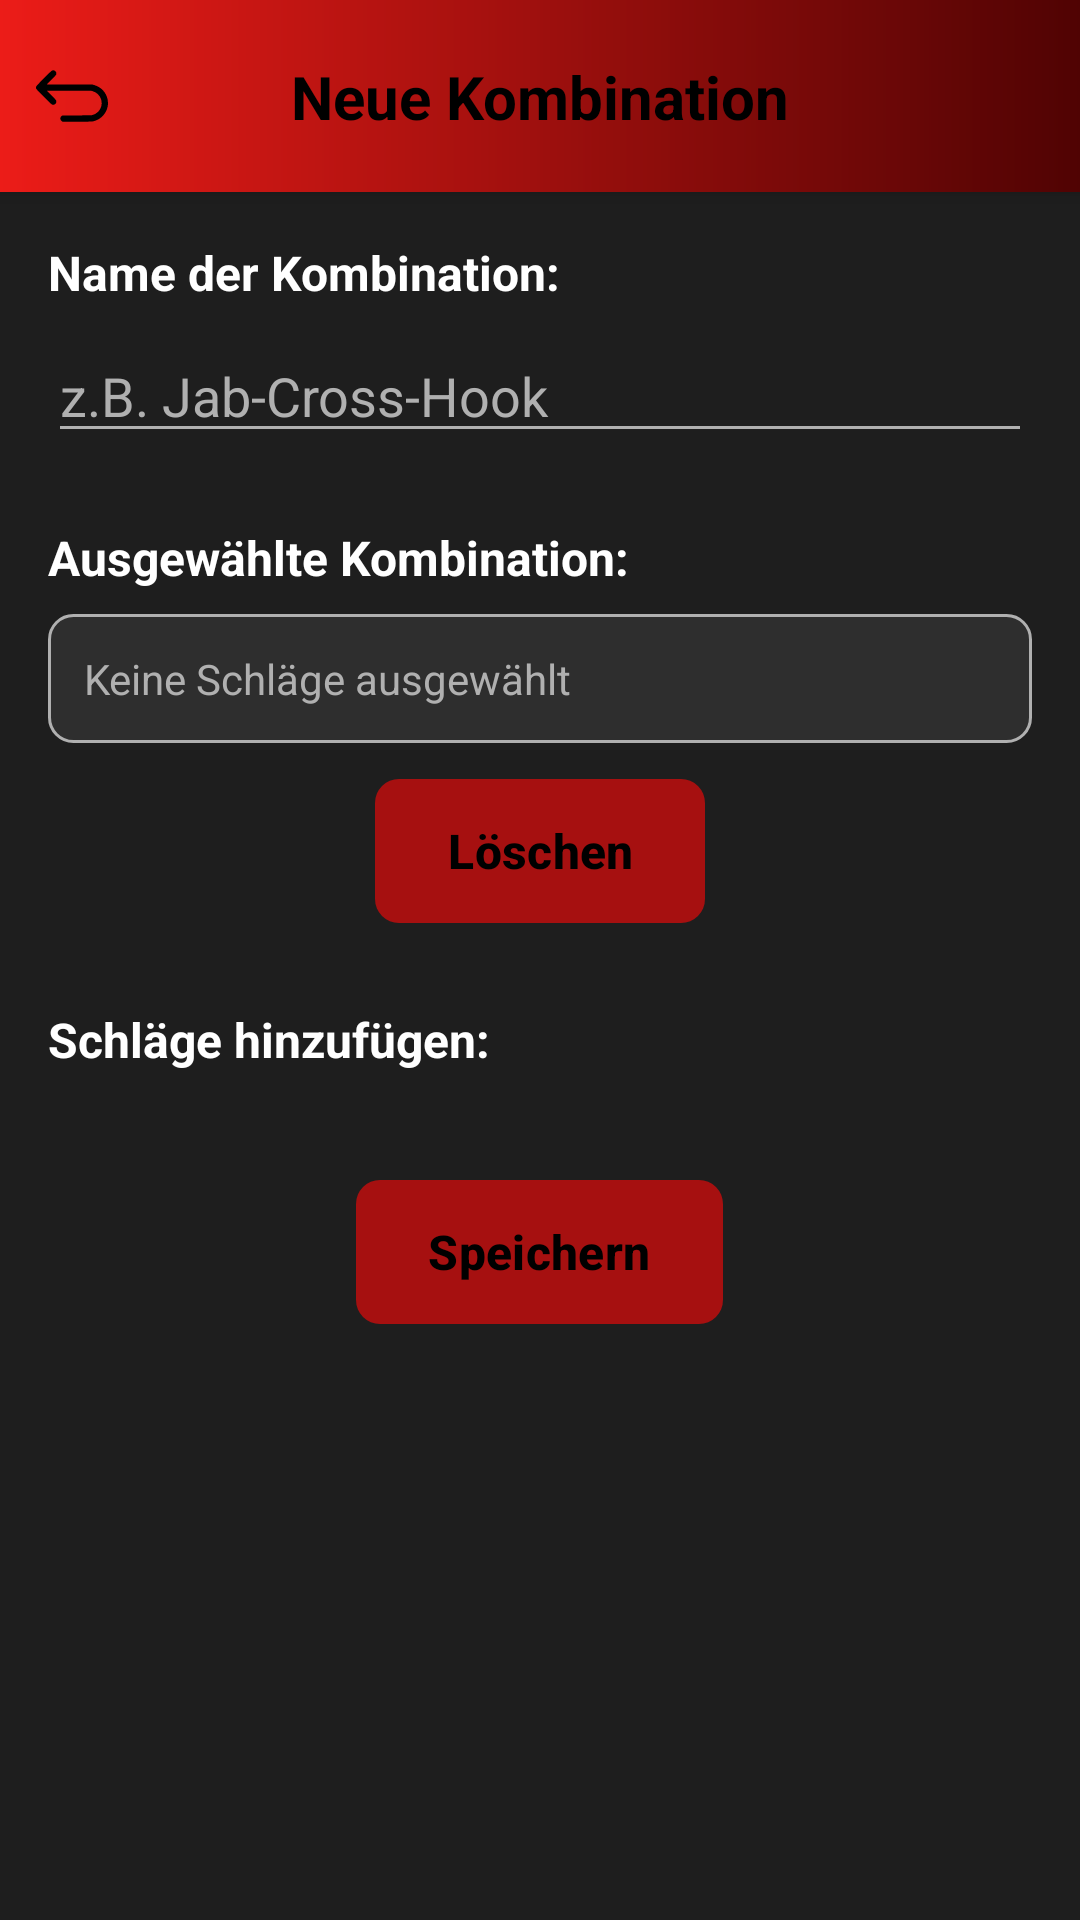

Android layout source for this screen:
<!-- AndroidManifest.xml: application theme Theme.BetterBagwork -->
<!-- res/layout/activity_create_combination.xml -->
<?xml version="1.0" encoding="utf-8"?>
<LinearLayout xmlns:android="http://schemas.android.com/apk/res/android"
    xmlns:app="http://schemas.android.com/apk/res-auto"
    android:layout_width="match_parent"
    android:layout_height="match_parent"
    android:orientation="vertical">

    
    <include
        android:id="@+id/toolbar"
        layout="@layout/toolbar_create_combination"
        android:layout_width="match_parent"
        android:layout_height="?attr/actionBarSize"/>

    <ScrollView
        android:layout_width="match_parent"
        android:layout_height="match_parent"
        android:fillViewport="true">

        <LinearLayout
            android:layout_width="match_parent"
            android:layout_height="wrap_content"
            android:orientation="vertical"
            android:padding="16dp">

            
            <TextView
                android:layout_width="match_parent"
                android:layout_height="wrap_content"
                android:text="Name der Kombination:"
                android:textSize="16sp"
                android:textStyle="bold"
                android:textColor="@color/text_primary"
                android:layout_marginBottom="8dp"/>

            <EditText
                android:id="@+id/inputCombinationName"
                android:layout_width="match_parent"
                android:layout_height="wrap_content"
                android:hint="z.B. Jab-Cross-Hook"
                android:inputType="text"
                android:textColor="@color/text_primary"
                android:textColorHint="@color/text_secondary"
                android:layout_marginBottom="24dp"/>

            
            <TextView
                android:layout_width="match_parent"
                android:layout_height="wrap_content"
                android:text="Ausgewählte Kombination:"
                android:textSize="16sp"
                android:textStyle="bold"
                android:textColor="@color/text_primary"
                android:layout_marginBottom="8dp"/>

            <TextView
                android:id="@+id/txtSelectedMoves"
                android:layout_width="match_parent"
                android:layout_height="wrap_content"
                android:text="Keine Schläge ausgewählt"
                android:textSize="14sp"
                android:textColor="@color/text_secondary"
                android:padding="12dp"
                android:background="@drawable/combination_selector_background"
                android:layout_marginBottom="8dp"/>

            
            <com.google.android.material.button.MaterialButton
                android:id="@+id/btnClearMoves"
                android:layout_width="wrap_content"
                android:layout_height="56dp"
                android:layout_gravity="center"
                android:paddingStart="24dp"
                android:paddingEnd="24dp"
                android:text="Löschen"
                android:textStyle="bold"
                android:textSize="16sp"
                android:textColor="@color/black"
                app:icon="@drawable/ic_delete"
                app:iconSize="24dp"
                app:iconTint="@color/black"
                app:cornerRadius="8dp"
                app:backgroundTint="#A61010"
                app:iconGravity="end"
                app:iconPadding="8dp"
                android:layout_marginBottom="24dp"/>

            
            <TextView
                android:layout_width="match_parent"
                android:layout_height="wrap_content"
                android:text="Schläge hinzufügen:"
                android:textSize="16sp"
                android:textStyle="bold"
                android:textColor="@color/text_primary"
                android:layout_marginBottom="8dp"/>

            <LinearLayout
                android:id="@+id/moveButtonsLayout"
                android:layout_width="match_parent"
                android:layout_height="wrap_content"
                android:orientation="vertical"
                android:layout_marginBottom="24dp"/>

            
            <com.google.android.material.button.MaterialButton
                android:id="@+id/btnSaveCombination"
                android:layout_width="wrap_content"
                android:layout_height="56dp"
                android:layout_gravity="center"
                android:paddingStart="24dp"
                android:paddingEnd="24dp"
                android:text="Speichern"
                android:textStyle="bold"
                android:textSize="16sp"
                android:textColor="@color/black"
                app:icon="@drawable/ic_save"
                app:iconSize="24dp"
                app:iconTint="@color/black"
                app:cornerRadius="8dp"
                app:backgroundTint="#A61010"
                app:iconGravity="end"
                app:iconPadding="8dp"/>

        </LinearLayout>
    </ScrollView>

</LinearLayout>
<!-- res/layout/toolbar_create_combination.xml (included above) -->
<?xml version="1.0" encoding="utf-8"?>
<androidx.constraintlayout.widget.ConstraintLayout
    xmlns:android="http://schemas.android.com/apk/res/android"
    xmlns:app="http://schemas.android.com/apk/res-auto"
    android:layout_width="match_parent"
    android:layout_height="?attr/actionBarSize"
    android:background="@drawable/toolbar_gradient"
    android:elevation="4dp">

    
    <ImageView
        android:id="@+id/btnReturn"
        android:layout_width="48dp"
        android:layout_height="48dp"
        android:padding="12dp"
        android:src="@drawable/ic_return"
        android:contentDescription="Zurück"
        android:background="?attr/selectableItemBackgroundBorderless"
        app:tint="@color/black"
        app:layout_constraintTop_toTopOf="parent"
        app:layout_constraintBottom_toBottomOf="parent"
        app:layout_constraintStart_toStartOf="parent"/>

    
    <TextView
        android:id="@+id/txtTitle"
        android:layout_width="0dp"
        android:layout_height="wrap_content"
        android:text="Neue Kombination"
        android:textSize="20sp"
        android:textStyle="bold"
        android:textColor="@color/black"
        android:gravity="center"
        android:layout_marginStart="8dp"
        android:layout_marginEnd="56dp"
        app:layout_constraintTop_toTopOf="parent"
        app:layout_constraintBottom_toBottomOf="parent"
        app:layout_constraintStart_toEndOf="@id/btnReturn"
        app:layout_constraintEnd_toEndOf="parent"/>

</androidx.constraintlayout.widget.ConstraintLayout>
<!-- resources referenced by this layout -->
<resources>
  <color name="black">#FF000000</color>
  <color name="text_primary">#FFFFFF</color>
  <color name="text_secondary">#B0B0B0</color>
  <!-- drawable combination_selector_background (drawable) -->
  <?xml version="1.0" encoding="utf-8"?>
  <shape xmlns:android="http://schemas.android.com/apk/res/android">
      <solid android:color="@color/surface_dark"/>
      <corners android:radius="8dp"/>
      <stroke
          android:width="1dp"
          android:color="@color/text_secondary"
          android:alpha="0.3"/>
  </shape>
  <!-- drawable toolbar_gradient (drawable) -->
  <?xml version="1.0" encoding="utf-8"?>
  <shape xmlns:android="http://schemas.android.com/apk/res/android">
      <gradient
          android:startColor="#EC1C18"
          android:endColor="#500303"
          android:angle="0"
          android:type="linear"/>
  </shape>
  <style name="Theme.BetterBagwork" parent="Base.Theme.BetterBagwork" />
  <color name="surface_dark">#2E2E2E</color>
  <color name="primary_red">#C62828</color>
  <color name="primary_red_dark">#B71C1C</color>
  <color name="background_dark">#1E1E1E</color>
  <style name="Widget.BetterBagwork.Button" parent="Widget.Material3.Button">
          <item name="android:textColor">@color/text_primary</item>
          <item name="backgroundTint">@color/primary_red</item>
          <item name="cornerRadius">8dp</item>
          <item name="android:textAllCaps">false</item>
      </style>
  <style name="Widget.BetterBagwork.CardView" parent="Widget.Material3.CardView.Elevated">
          <item name="cardBackgroundColor">@color/surface_dark</item>
          <item name="cardElevation">4dp</item>
          <item name="cardCornerRadius">12dp</item>
          <item name="contentPadding">16dp</item>
      </style>
  <style name="Widget.BetterBagwork.BottomNavigation" parent="Widget.Material3.BottomNavigationView">
          <item name="itemIconTint">@color/bottom_nav_color</item>
          <item name="itemTextColor">@color/bottom_nav_color</item>
          <item name="android:background">@color/surface_dark</item>
          <item name="itemActiveIndicatorStyle">@null</item>
          <item name="itemRippleColor">#10C62828</item>
      </style>
  <style name="ThemeOverlay.BetterBagwork.MaterialAlertDialog" parent="ThemeOverlay.Material3.MaterialAlertDialog">
          <item name="android:background">@drawable/dialog_background</item>
          <item name="android:textColorPrimary">@color/text_primary</item>
          <item name="android:textColorSecondary">@color/text_secondary</item>
          <item name="colorOnSurfaceVariant">@color/text_secondary</item>
          <item name="buttonBarPositiveButtonStyle">@style/Widget.BetterBagwork.Button.Dialog</item>
          <item name="buttonBarNegativeButtonStyle">@style/Widget.BetterBagwork.Button.Dialog</item>
      </style>
  <!-- drawable dialog_background (drawable) -->
  <?xml version="1.0" encoding="utf-8"?>
  <shape xmlns:android="http://schemas.android.com/apk/res/android">
      <solid android:color="@color/surface_dark"/>
      <corners android:radius="28dp"/>
  </shape>
  <style name="Widget.BetterBagwork.Button.Dialog" parent="Widget.Material3.Button.TextButton.Dialog">
          <item name="android:textColor">@color/primary_red</item>
      </style>
</resources>
